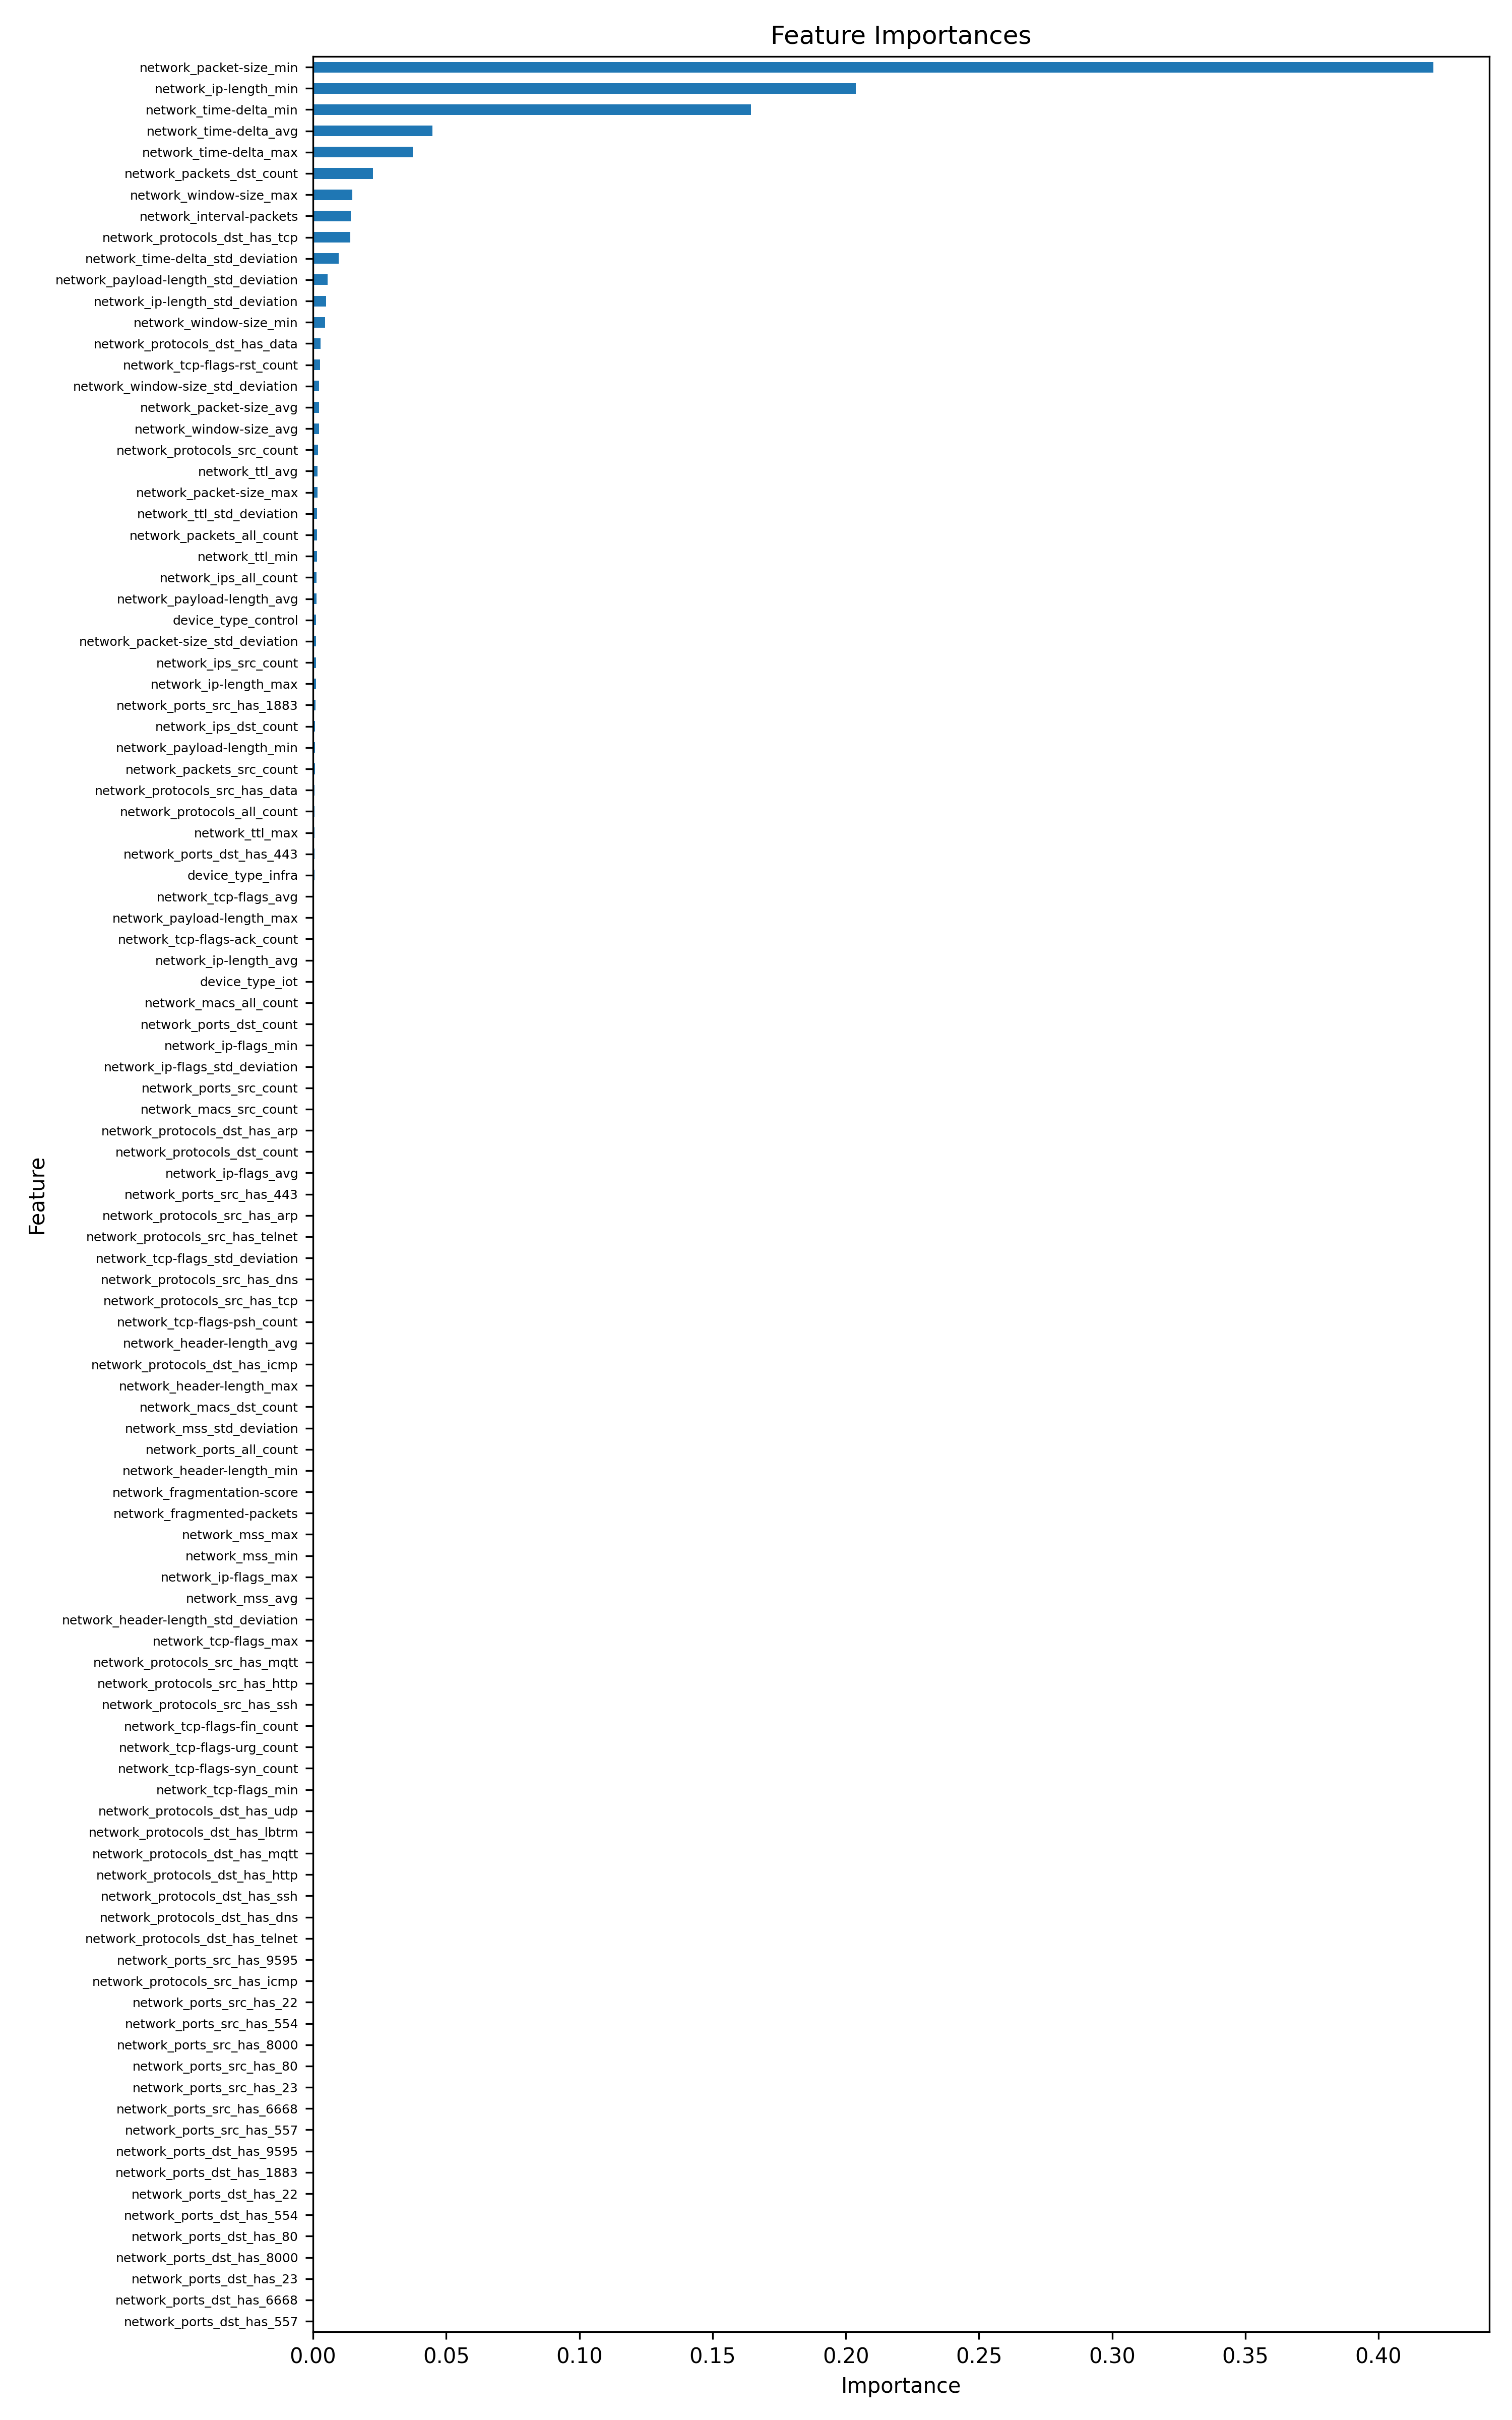

Source data for this figure (header and first rows):
feature, importance
network_packet-size_min, 0.4206
network_ip-length_min, 0.2037
network_time-delta_min, 0.1643
network_time-delta_avg, 0.0449
network_time-delta_max, 0.03752
network_packets_dst_count, 0.02245
network_window-size_max, 0.01478
network_interval-packets, 0.01418
network_protocols_dst_has_tcp, 0.01403
network_time-delta_std_deviation, 0.009644
network_payload-length_std_deviation, 0.005405
network_ip-length_std_deviation, 0.004815
network_window-size_min, 0.004459
network_protocols_dst_has_data, 0.002779
network_tcp-flags-rst_count, 0.002714
network_window-size_std_deviation, 0.002327
network_packet-size_avg, 0.002283
network_window-size_avg, 0.002252
network_protocols_src_count, 0.001908
network_ttl_avg, 0.001711
network_packet-size_max, 0.001665
network_ttl_std_deviation, 0.001522
network_packets_all_count, 0.001476
network_ttl_min, 0.001411
network_ips_all_count, 0.001384
network_payload-length_avg, 0.001317
device_type_control, 0.001177
network_packet-size_std_deviation, 0.001177
network_ips_src_count, 0.001112
network_ip-length_max, 0.001085
network_ports_src_has_1883, 0.0008439
network_ips_dst_count, 0.0007643
network_payload-length_min, 0.0007162
network_packets_src_count, 0.000675
network_protocols_src_has_data, 0.0006345
network_protocols_all_count, 0.0005926
network_ttl_max, 0.0005772
network_ports_dst_has_443, 0.0005464
device_type_infra, 0.0005012
network_tcp-flags_avg, 0.0004127
network_payload-length_max, 0.0003949
network_tcp-flags-ack_count, 0.0003332
network_ip-length_avg, 0.0003276
device_type_iot, 0.000318
network_macs_all_count, 0.0003004
network_ports_dst_count, 0.000274
network_ip-flags_min, 0.0002712
network_ip-flags_std_deviation, 0.0002351
network_ports_src_count, 0.0001817
network_macs_src_count, 0.0001576
network_protocols_dst_has_arp, 0.0001198
network_protocols_dst_count, 0.0001096
network_ip-flags_avg, 0.0001031
network_ports_src_has_443, 8.953814413885085e-05
network_protocols_src_has_arp, 6.639293171431556e-05
network_protocols_src_has_telnet, 6.634732440390248e-05
network_tcp-flags_std_deviation, 5.930032076857594e-05
network_protocols_src_has_dns, 5.6412225838635676e-05
network_protocols_src_has_tcp, 5.063651413325839e-05
network_tcp-flags-psh_count, 4.703657787490215e-05
... 47 more rows
